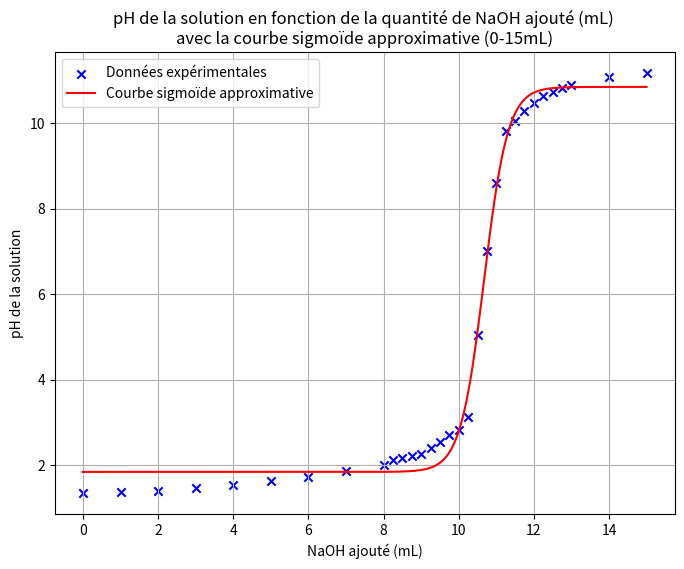

Here is the Python script that generated this plot:
import numpy as np 
import matplotlib.pyplot as plt 
from scipy.optimize import curve_fit 

# Experimental data 
naoh_added = np.array([0, 1, 2, 3, 4, 5, 6, 7, 8, 8.25, 8.5, 8.75, 9, 9.25, 9.5, 9.75, 10, 
                      10.25, 10.5, 10.75, 11, 11.25, 11.5, 11.75, 12, 12.25, 12.5, 12.75, 13, 14, 15]) 

ph_hcl = np.array([1.35, 1.37, 1.41, 1.47, 1.54, 1.63, 1.74, 1.86, 2, 2.12, 2.17, 2.22, 2.27, 
                  2.41, 2.54, 2.71, 2.82, 3.14, 5.05, 7.02, 8.61, 9.83, 10.05, 10.29, 10.48, 
                  10.64, 10.74, 10.83, 10.90, 11.07, 11.17]) #from 0-15 mL

naoh_added_full = np.array([0.00, 1.00, 2.00, 3.00, 4.00, 5.00, 6.00, 7.00, 8.00, 8.25, 8.50, 8.75, 9.00, 
    9.25, 9.50, 9.75, 10.00, 10.25, 10.50, 10.75, 11.00, 11.25, 11.50, 11.75, 12.00, 
    12.25, 12.50, 12.75, 13.00, 14.00, 15.00, 16.00, 17.00, 18.00, 19.00, 20.00, 
    21.00, 22.00, 23.00, 24.00, 25.00, 26.00, 27.00, 28.00, 29.00, 30.00, 31.00, 
    32.00, 33.00, 34.00, 35.00, 36.00, 37.00, 38.00, 39.00, 40.00, 41.00, 42.00, 
    43.00, 44.00, 45.00, 46.00, 47.00, 48.00, 49.00, 50.00])

ph_hcl_full = np.array([1.35, 1.37, 1.41, 1.47, 1.54, 1.63, 1.74, 1.86, 2.00, 2.12, 2.17, 2.22, 2.27, 
    2.41, 2.54, 2.71, 2.82, 3.14, 5.05, 7.02, 8.61, 9.83, 10.05, 10.29, 10.48, 10.64, 
    10.74, 10.83, 10.90, 11.07, 11.17, 11.23, 11.30, 11.32, 11.35, 11.37, 11.40, 
    11.41, 11.43, 11.44, 11.45, 11.47, 11.48, 11.49, 11.50, 11.51, 11.52, 11.53, 
    11.54, 11.55, 11.55, 11.56, 11.57, 11.58, 11.58, 11.59, 11.60, 11.61, 11.63, 
    11.64, 11.64, 11.64, 11.65, 11.65, 11.65, 11.66])

# Define sigmoid function 
def sigmoid(x, L, x0, k, b): 
   return L / (1 + np.exp(-k * (x - x0))) + b 

# Initial guesses for parameters 
L_initial = max(ph_hcl) - min(ph_hcl) 
print(L_initial)
x0_initial = 10.5  # approximate midpoint 
k_initial = 1 
b_initial = min(ph_hcl) 

p0 = [L_initial, x0_initial, k_initial, b_initial] #initial guess

# Fit the sigmoid curve 
params, _ = curve_fit(sigmoid, naoh_added, ph_hcl, p0=p0) 
params_full, _ = curve_fit(sigmoid, naoh_added_full, ph_hcl_full, p0=p0) #change to 0-15 data
print(params)
print(params_full)
# Generate fitted data 
naoh_fit = np.linspace(0, 15, 300) #change back to 15
ph_fit = sigmoid(naoh_fit, *params) #change back to *params

# Plot experimental and fitted data 
plt.figure(figsize=(8, 6)) 
plt.scatter(naoh_added, ph_hcl, color='blue', label='Données expérimentales', marker="x") #change to not full data
plt.plot(naoh_fit, ph_fit, color='red', label='Courbe sigmoïde approximative') 
plt.xlabel('NaOH ajouté (mL)') 
plt.ylabel('pH de la solution') 
plt.title('pH de la solution en fonction de la quantité de NaOH ajouté (mL) \navec la courbe sigmoïde approximative (0-15mL)') 
plt.legend() 
plt.grid(True) 
plt.show() 